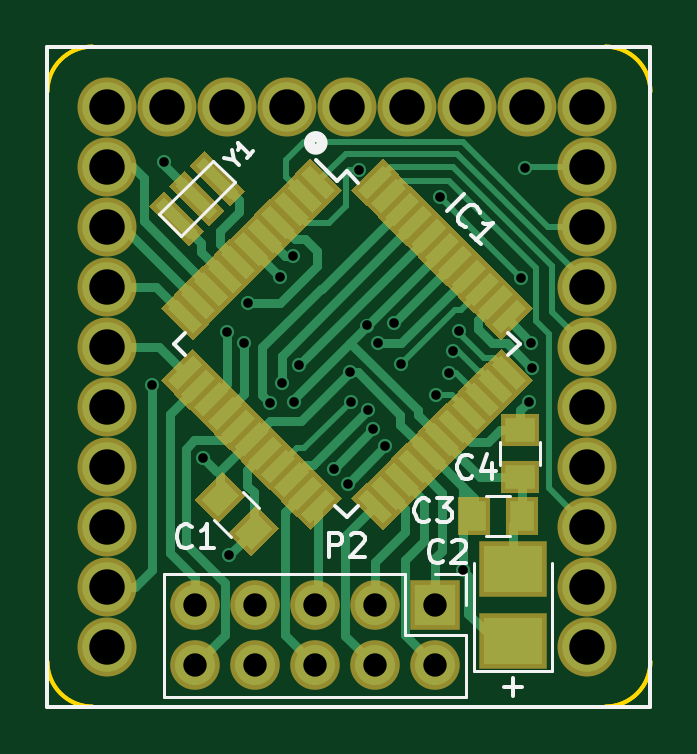
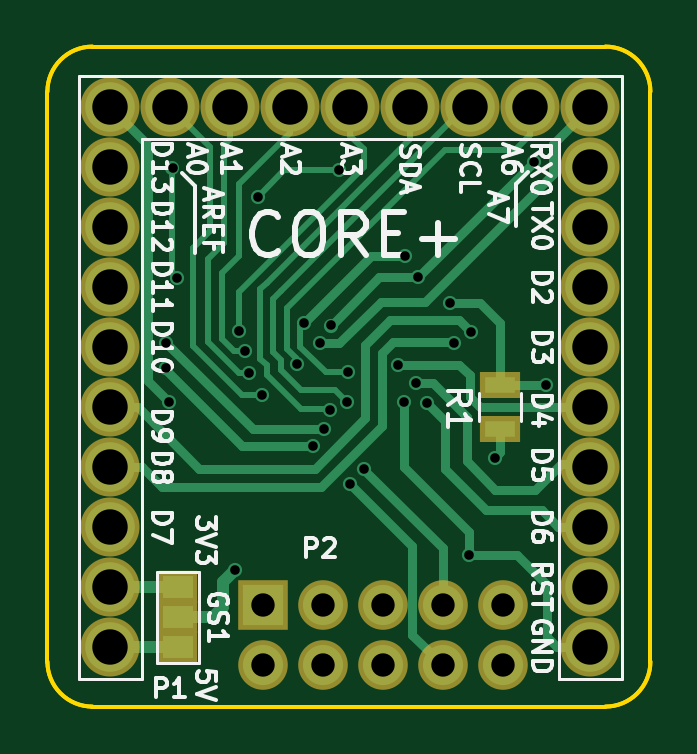
Circuit board: 10 layer files. Board 25.5 x 27.9 mm.
- bottom_copper: Microduino_Core+_DE-B.Cu.gbr (10586 bytes)
- bottom_mask: Microduino_Core+_DE-B.Mask.gbr (1530 bytes)
- paste: Microduino_Core+_DE-B.Paste.gbr (476 bytes)
- bottom_silk: Microduino_Core+_DE-B.SilkS.gbr (25425 bytes)
- outline: Microduino_Core+_DE-Edge.Cuts.gbr (1339 bytes)
- top_copper: Microduino_Core+_DE-F.Cu.gbr (23177 bytes)
- top_mask: Microduino_Core+_DE-F.Mask.gbr (9835 bytes)
- paste: Microduino_Core+_DE-F.Paste.gbr (8775 bytes)
- top_silk: Microduino_Core+_DE-F.SilkS.gbr (6488 bytes)
- drill: Microduino_Core+_DE.drl (1365 bytes)

=== bottom_copper: Microduino_Core+_DE-B.Cu.gbr (10586 bytes, source omitted) ===
=== bottom_mask: Microduino_Core+_DE-B.Mask.gbr ===
G04 #@! TF.FileFunction,Soldermask,Bot*
%FSLAX46Y46*%
G04 Gerber Fmt 4.6, Leading zero omitted, Abs format (unit mm)*
G04 Created by KiCad (PCBNEW 4.0.6) date 08/13/17 20:11:31*
%MOMM*%
%LPD*%
G01*
G04 APERTURE LIST*
%ADD10C,0.100000*%
%ADD11C,2.500000*%
%ADD12R,2.100000X2.100000*%
%ADD13C,2.100000*%
%ADD14R,1.700000X1.100000*%
%ADD15R,1.670000X1.370000*%
G04 APERTURE END LIST*
D10*
D11*
X161569400Y-67843400D03*
X161569400Y-70383400D03*
X161569400Y-72923400D03*
X161569400Y-75463400D03*
X161569400Y-78003400D03*
X161569400Y-80543400D03*
X161569400Y-83083400D03*
X161569400Y-85623400D03*
X161569400Y-88163400D03*
X161569400Y-65303400D03*
X159029400Y-65303400D03*
X156489400Y-65303400D03*
X153949400Y-65303400D03*
X151409400Y-65303400D03*
X148869400Y-65303400D03*
X146329400Y-65303400D03*
X143789400Y-65303400D03*
X141249400Y-65303400D03*
X141249400Y-67843400D03*
X141249400Y-70383400D03*
X141249400Y-72923400D03*
X141249400Y-75463400D03*
X141249400Y-78003400D03*
X141249400Y-80543400D03*
X141249400Y-83083400D03*
X141249400Y-85623400D03*
X141249400Y-88163400D03*
D12*
X155121000Y-86395000D03*
D13*
X155121000Y-88935000D03*
X152581000Y-86395000D03*
X152581000Y-88935000D03*
X150041000Y-86395000D03*
X150041000Y-88935000D03*
X147501000Y-86395000D03*
X147501000Y-88935000D03*
X144961000Y-86395000D03*
X144961000Y-88935000D03*
D14*
X145081000Y-77045000D03*
X145081000Y-78945000D03*
D15*
X158721000Y-88175000D03*
X158721000Y-86905000D03*
X158721000Y-85635000D03*
M02*

=== paste: Microduino_Core+_DE-B.Paste.gbr ===
G04 #@! TF.FileFunction,Paste,Bot*
%FSLAX46Y46*%
G04 Gerber Fmt 4.6, Leading zero omitted, Abs format (unit mm)*
G04 Created by KiCad (PCBNEW 4.0.6) date 08/13/17 20:11:31*
%MOMM*%
%LPD*%
G01*
G04 APERTURE LIST*
%ADD10C,0.100000*%
%ADD11R,1.300000X0.700000*%
%ADD12R,1.270000X0.970000*%
G04 APERTURE END LIST*
D10*
D11*
X145081000Y-77045000D03*
X145081000Y-78945000D03*
D12*
X158721000Y-88175000D03*
X158721000Y-86905000D03*
X158721000Y-85635000D03*
M02*

=== bottom_silk: Microduino_Core+_DE-B.SilkS.gbr (25425 bytes, source omitted) ===
=== outline: Microduino_Core+_DE-Edge.Cuts.gbr ===
G04 #@! TF.FileFunction,Profile,NP*
%FSLAX46Y46*%
G04 Gerber Fmt 4.6, Leading zero omitted, Abs format (unit mm)*
G04 Created by KiCad (PCBNEW 4.0.6) date 08/13/17 20:11:31*
%MOMM*%
%LPD*%
G01*
G04 APERTURE LIST*
%ADD10C,0.100000*%
%ADD11C,0.150000*%
G04 APERTURE END LIST*
D10*
D11*
X164236400Y-64643000D02*
G75*
G03X162331400Y-62738000I-1905000J0D01*
G01*
X138709400Y-88773000D02*
G75*
G03X140614400Y-90678000I1905000J0D01*
G01*
X140614400Y-62738000D02*
G75*
G03X138709400Y-64643000I0J-1905000D01*
G01*
X162331400Y-90678000D02*
G75*
G03X164236400Y-88773000I0J1905000D01*
G01*
X162331400Y-90678000D02*
X140614400Y-90678000D01*
X138709400Y-88773000D02*
X138709400Y-64643000D01*
X140614400Y-62738000D02*
X162331400Y-62738000D01*
X164236400Y-64643000D02*
X164236400Y-88773000D01*
X164236400Y-64643000D02*
X164236400Y-88773000D01*
X140614400Y-62738000D02*
X162331400Y-62738000D01*
X138709400Y-88773000D02*
X138709400Y-64643000D01*
X162331400Y-90678000D02*
X140614400Y-90678000D01*
X162331400Y-90678000D02*
G75*
G03X164236400Y-88773000I0J1905000D01*
G01*
X140614400Y-62738000D02*
G75*
G03X138709400Y-64643000I0J-1905000D01*
G01*
X138709400Y-88773000D02*
G75*
G03X140614400Y-90678000I1905000J0D01*
G01*
X164236400Y-64643000D02*
G75*
G03X162331400Y-62738000I-1905000J0D01*
G01*
M02*

=== top_copper: Microduino_Core+_DE-F.Cu.gbr (23177 bytes, source omitted) ===
=== top_mask: Microduino_Core+_DE-F.Mask.gbr (9835 bytes, source omitted) ===
=== paste: Microduino_Core+_DE-F.Paste.gbr (8775 bytes, source omitted) ===
=== top_silk: Microduino_Core+_DE-F.SilkS.gbr ===
G04 #@! TF.FileFunction,Legend,Top*
%FSLAX46Y46*%
G04 Gerber Fmt 4.6, Leading zero omitted, Abs format (unit mm)*
G04 Created by KiCad (PCBNEW 4.0.6) date 08/13/17 20:11:31*
%MOMM*%
%LPD*%
G01*
G04 APERTURE LIST*
%ADD10C,0.100000*%
%ADD11C,0.150000*%
%ADD12C,0.450000*%
%ADD13C,0.120000*%
G04 APERTURE END LIST*
D10*
D11*
X158050048Y-89866429D02*
X158811953Y-89866429D01*
X158431001Y-90247381D02*
X158431001Y-89485476D01*
D12*
X150339701Y-66815000D02*
G75*
G03X150339701Y-66815000I-268701J0D01*
G01*
D11*
X164231000Y-62735000D02*
X138711000Y-62735000D01*
X164231000Y-90685000D02*
X164231000Y-62735000D01*
X138711000Y-90685000D02*
X164231000Y-90685000D01*
X138711000Y-62745000D02*
X138711000Y-90685000D01*
D13*
X156771000Y-89165000D02*
X156771000Y-84615000D01*
X160071000Y-89165000D02*
X160071000Y-84615000D01*
X156771000Y-89165000D02*
X160071000Y-89165000D01*
X158281000Y-81765000D02*
X157281000Y-81765000D01*
X157281000Y-83465000D02*
X158281000Y-83465000D01*
X159581000Y-80465000D02*
X159581000Y-79465000D01*
X157881000Y-79465000D02*
X157881000Y-80465000D01*
D11*
X151381000Y-68016445D02*
X150974414Y-68423031D01*
X158699555Y-75335000D02*
X158222258Y-75812297D01*
X151381000Y-82653555D02*
X151858297Y-82176258D01*
X144062445Y-75335000D02*
X144539742Y-74857703D01*
X151381000Y-68016445D02*
X151858297Y-68493742D01*
X144062445Y-75335000D02*
X144539742Y-75812297D01*
X151381000Y-82653555D02*
X150903703Y-82176258D01*
X158699555Y-75335000D02*
X158222258Y-74857703D01*
X150974414Y-68423031D02*
X150072852Y-67521470D01*
D13*
X143631000Y-85065000D02*
X143631000Y-90265000D01*
X153851000Y-85065000D02*
X143631000Y-85065000D01*
X156451000Y-90265000D02*
X143631000Y-90265000D01*
X153851000Y-85065000D02*
X153851000Y-87665000D01*
X153851000Y-87665000D02*
X156451000Y-87665000D01*
X156451000Y-87665000D02*
X156451000Y-90265000D01*
X155121000Y-85065000D02*
X156451000Y-85065000D01*
X156451000Y-85065000D02*
X156451000Y-86395000D01*
X145712751Y-67564010D02*
X146631990Y-68483249D01*
X146631990Y-68483249D02*
X144369249Y-70745990D01*
X144369249Y-70745990D02*
X143450010Y-69826751D01*
X143450010Y-69826751D02*
X145712751Y-67564010D01*
X147682059Y-82286048D02*
X146974952Y-81578941D01*
X145772870Y-82781023D02*
X146479977Y-83488130D01*
D11*
X155474334Y-84522143D02*
X155426715Y-84569762D01*
X155283858Y-84617381D01*
X155188620Y-84617381D01*
X155045762Y-84569762D01*
X154950524Y-84474524D01*
X154902905Y-84379286D01*
X154855286Y-84188810D01*
X154855286Y-84045952D01*
X154902905Y-83855476D01*
X154950524Y-83760238D01*
X155045762Y-83665000D01*
X155188620Y-83617381D01*
X155283858Y-83617381D01*
X155426715Y-83665000D01*
X155474334Y-83712619D01*
X155855286Y-83712619D02*
X155902905Y-83665000D01*
X155998143Y-83617381D01*
X156236239Y-83617381D01*
X156331477Y-83665000D01*
X156379096Y-83712619D01*
X156426715Y-83807857D01*
X156426715Y-83903095D01*
X156379096Y-84045952D01*
X155807667Y-84617381D01*
X156426715Y-84617381D01*
X154864334Y-82772143D02*
X154816715Y-82819762D01*
X154673858Y-82867381D01*
X154578620Y-82867381D01*
X154435762Y-82819762D01*
X154340524Y-82724524D01*
X154292905Y-82629286D01*
X154245286Y-82438810D01*
X154245286Y-82295952D01*
X154292905Y-82105476D01*
X154340524Y-82010238D01*
X154435762Y-81915000D01*
X154578620Y-81867381D01*
X154673858Y-81867381D01*
X154816715Y-81915000D01*
X154864334Y-81962619D01*
X155197667Y-81867381D02*
X155816715Y-81867381D01*
X155483381Y-82248333D01*
X155626239Y-82248333D01*
X155721477Y-82295952D01*
X155769096Y-82343571D01*
X155816715Y-82438810D01*
X155816715Y-82676905D01*
X155769096Y-82772143D01*
X155721477Y-82819762D01*
X155626239Y-82867381D01*
X155340524Y-82867381D01*
X155245286Y-82819762D01*
X155197667Y-82772143D01*
X156684334Y-80932143D02*
X156636715Y-80979762D01*
X156493858Y-81027381D01*
X156398620Y-81027381D01*
X156255762Y-80979762D01*
X156160524Y-80884524D01*
X156112905Y-80789286D01*
X156065286Y-80598810D01*
X156065286Y-80455952D01*
X156112905Y-80265476D01*
X156160524Y-80170238D01*
X156255762Y-80075000D01*
X156398620Y-80027381D01*
X156493858Y-80027381D01*
X156636715Y-80075000D01*
X156684334Y-80122619D01*
X157541477Y-80360714D02*
X157541477Y-81027381D01*
X157303381Y-79979762D02*
X157065286Y-80694048D01*
X157684334Y-80694048D01*
X155638794Y-69696665D02*
X156345901Y-68989558D01*
X156446916Y-70370100D02*
X156379572Y-70370100D01*
X156244885Y-70302757D01*
X156177542Y-70235413D01*
X156110198Y-70100726D01*
X156110198Y-69966039D01*
X156143870Y-69865024D01*
X156244885Y-69696665D01*
X156345901Y-69595649D01*
X156514259Y-69494634D01*
X156615274Y-69460962D01*
X156749961Y-69460962D01*
X156884649Y-69528307D01*
X156951992Y-69595650D01*
X157019336Y-69730337D01*
X157019336Y-69797680D01*
X157053007Y-71110879D02*
X156648946Y-70706817D01*
X156850976Y-70908848D02*
X157558083Y-70201741D01*
X157389724Y-70235413D01*
X157255038Y-70235413D01*
X157154022Y-70201741D01*
X150612905Y-84327381D02*
X150612905Y-83327381D01*
X150993858Y-83327381D01*
X151089096Y-83375000D01*
X151136715Y-83422619D01*
X151184334Y-83517857D01*
X151184334Y-83660714D01*
X151136715Y-83755952D01*
X151089096Y-83803571D01*
X150993858Y-83851190D01*
X150612905Y-83851190D01*
X151565286Y-83422619D02*
X151612905Y-83375000D01*
X151708143Y-83327381D01*
X151946239Y-83327381D01*
X152041477Y-83375000D01*
X152089096Y-83422619D01*
X152136715Y-83517857D01*
X152136715Y-83613095D01*
X152089096Y-83755952D01*
X151517667Y-84327381D01*
X152136715Y-84327381D01*
X146603513Y-67528917D02*
X146839215Y-67764619D01*
X146179249Y-67434636D02*
X146603513Y-67528917D01*
X146509232Y-67104653D01*
X147428471Y-67175364D02*
X147145628Y-67458207D01*
X147287049Y-67316785D02*
X146792075Y-66821811D01*
X146815645Y-66939661D01*
X146815645Y-67033942D01*
X146792075Y-67104653D01*
X144814334Y-83872143D02*
X144766715Y-83919762D01*
X144623858Y-83967381D01*
X144528620Y-83967381D01*
X144385762Y-83919762D01*
X144290524Y-83824524D01*
X144242905Y-83729286D01*
X144195286Y-83538810D01*
X144195286Y-83395952D01*
X144242905Y-83205476D01*
X144290524Y-83110238D01*
X144385762Y-83015000D01*
X144528620Y-82967381D01*
X144623858Y-82967381D01*
X144766715Y-83015000D01*
X144814334Y-83062619D01*
X145766715Y-83967381D02*
X145195286Y-83967381D01*
X145481000Y-83967381D02*
X145481000Y-82967381D01*
X145385762Y-83110238D01*
X145290524Y-83205476D01*
X145195286Y-83253095D01*
M02*

=== drill: Microduino_Core+_DE.drl ===
M48
;DRILL file {KiCad 4.0.6} date 08/13/17 20:11:33
;FORMAT={-:-/ absolute / inch / decimal}
FMAT,2
INCH,TZ
T1C0.016
T2C0.039
T3C0.059
%
G90
G05
M72
T1
X5.6355Y-3.0333
X5.6552Y-2.662
X5.7205Y-3.1549
X5.7607Y-2.9459
X5.7634Y-3.3179
X5.7886Y-2.9632
X5.7949Y-2.897
X5.8327Y-3.064
X5.8481Y-2.8545
X5.8512Y-3.0313
X5.8701Y-2.8183
X5.8721Y-3.0624
X5.8811Y-3.0002
X5.9382Y-3.1734
X5.9615Y-3.1982
X5.9646Y-3.0128
X5.9662Y-3.0616
X5.9804Y-2.6754
X5.9941Y-2.9348
X5.9953Y-3.075
X6.0044Y-3.1077
X6.0115Y-2.9648
X6.0241Y-3.1356
X6.039Y-2.9305
X6.0504Y-2.9994
X6.1079Y-3.0506
X6.1158Y-2.7199
X6.1296Y-3.0144
X6.1363Y-2.9781
X6.1473Y-2.9447
X6.1536Y-3.3427
X6.2508Y-2.8549
X6.2575Y-2.6719
X6.2638Y-3.0616
X6.2676Y-2.9634
X6.2681Y-3.0049
T2
X5.7071Y-3.4014
X5.7071Y-3.5014
X5.8071Y-3.4014
X5.8071Y-3.5014
X5.9071Y-3.4014
X5.9071Y-3.5014
X6.0071Y-3.4014
X6.0071Y-3.5014
X6.1071Y-3.4014
X6.1071Y-3.5014
T3
X5.561Y-2.571
X5.561Y-2.671
X5.561Y-2.771
X5.561Y-2.871
X5.561Y-2.971
X5.561Y-3.071
X5.561Y-3.171
X5.561Y-3.271
X5.561Y-3.371
X5.561Y-3.471
X5.661Y-2.571
X5.761Y-2.571
X5.861Y-2.571
X5.961Y-2.571
X6.061Y-2.571
X6.161Y-2.571
X6.261Y-2.571
X6.361Y-2.571
X6.361Y-2.671
X6.361Y-2.771
X6.361Y-2.871
X6.361Y-2.971
X6.361Y-3.071
X6.361Y-3.171
X6.361Y-3.271
X6.361Y-3.371
X6.361Y-3.471
T0
M30

